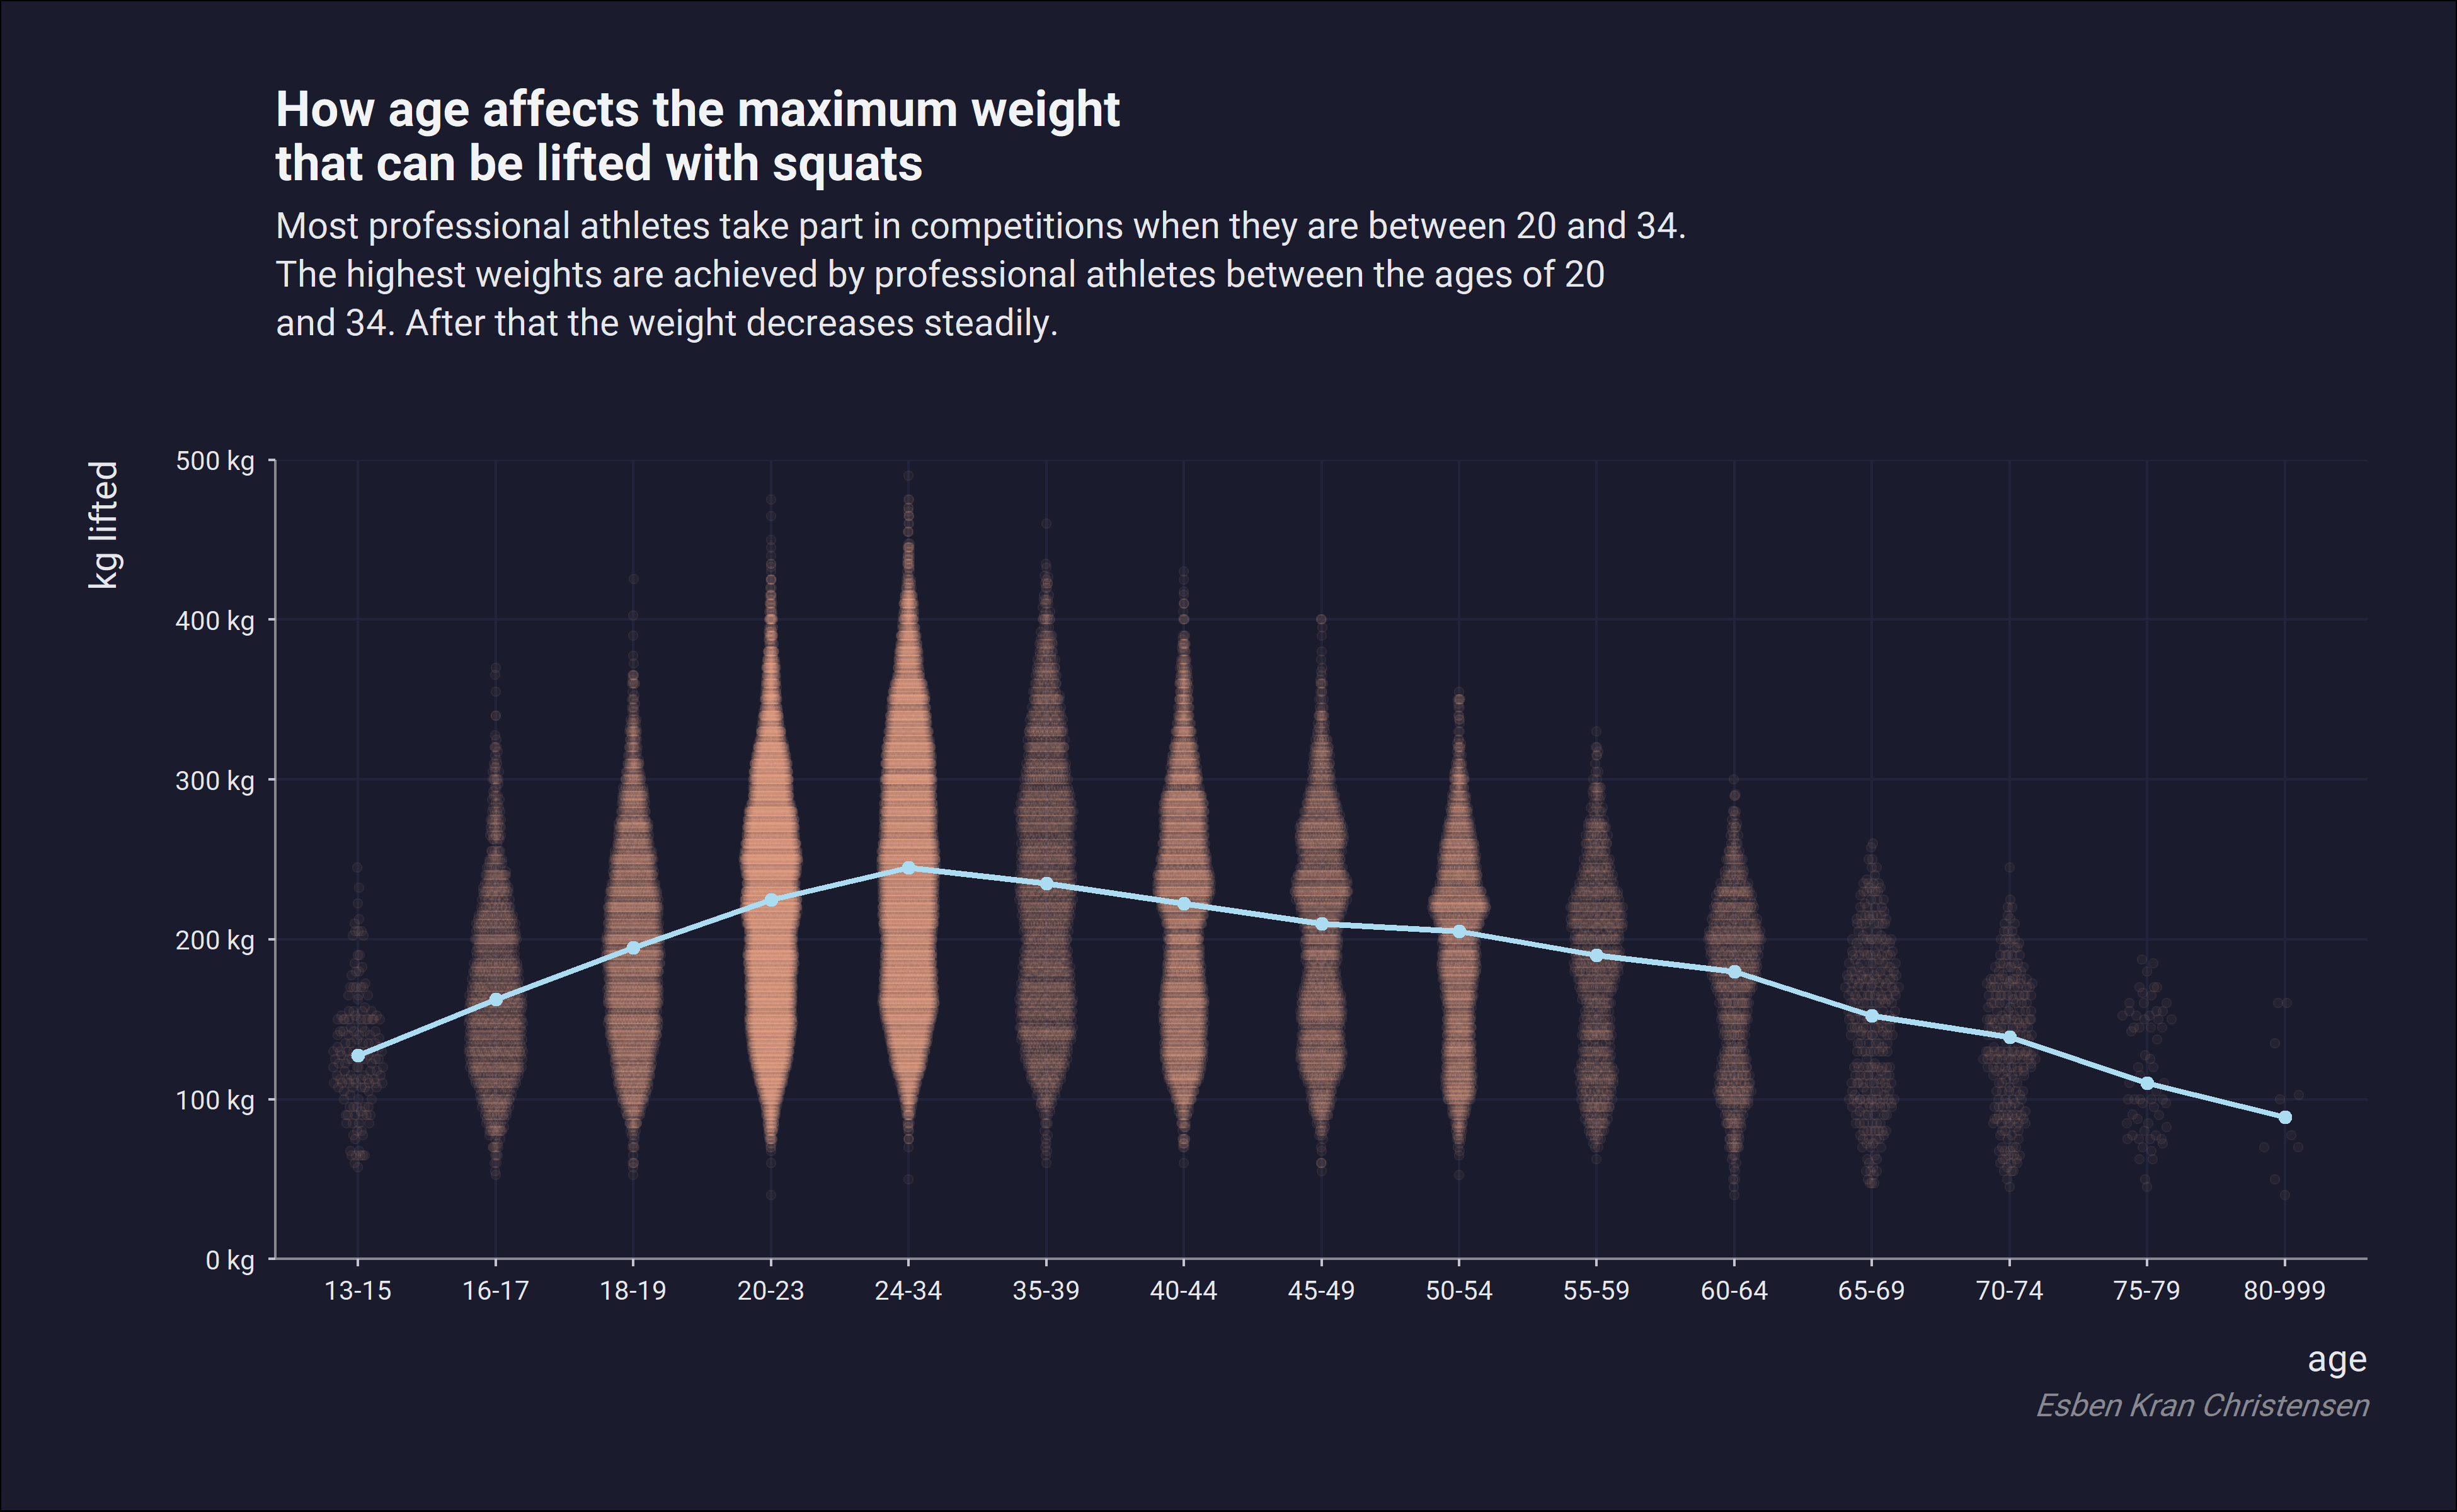

Generate this figure with R:
library(pacman)
p_load(tidyverse)
p_load(lubridate)
p_load(scales)


lifts <- read_csv(paste0("https://raw.githubusercontent.com/",
                         "rfordatascience/tidytuesday/master/data/2019/2019-10-08/ipf_lifts.csv")) 
glimpse(lifts, width = 50)

lifts <- lifts %>% 
  mutate(
    age_class = age_class %>% as.factor
  ) %>% 
  filter(!age_class == "5-12") %>% 
  drop_na(age_class) 

lifts %>% 
  ggplot(aes(x = age_class, y = best3squat_kg)) +
  geom_jitter(alpha = .05) +
  geom_violin(alpha = .9, draw_quantiles = c(0.5))

p_load(ggbeeswarm)

lifts %>% 
  ggplot(aes(x = age_class, y = best3squat_kg)) +
  geom_quasirandom(alpha = 0.05, width = 0.2, color = "#eba487") +
  stat_summary(fun.y = "median", geom = "point", size = 2, color = "#abdcf1") +
  stat_summary(fun.y = "median", geom = "line", aes(group = 1),
               size = 1.1, color = "#abdcf1") +
  scale_y_continuous(limits = c(0, 500),
                     expand = c(0, 0),
                     labels = scales::unit_format(unit = "kg")) +
  labs(
    title = "How age affects the maximum weight\nthat can be lifted with squats",
    subtitle = paste0("Most professional athletes take part in competitions",
                      " when they are between 20 and 34.\nThe ",
                      "highest weights are achieved by professional ",
                      "athletes between the ages of 20\nand 34. After ",
                      "that the weight decreases steadily."),
    x = "age",
    y = "kg lifted",
    caption = "Esben Kran Christensen"
  ) +
  theme_minimal() +
  theme(
    text = element_text(family = "Roboto"),
    plot.margin = unit(rep(1.2, 4), "cm"),
    plot.title = element_text(size = 19, 
                              face = "bold",
                              margin = margin(b = 8),
                              color = "#f2f3f5"),
    plot.background = element_rect(fill = "#1a1c2e"),
    plot.subtitle = element_text(size = 14, 
                                 lineheight = 1.1,
                                 color = "#e6e7eb",
                                 margin = margin(b = 45)),
    plot.caption = element_text(size = 12,
                                color = "#878890",
                                face = "italic"),
    panel.grid.minor.x = element_blank(),
    panel.grid.minor.y = element_blank(),
    panel.grid.major.y = element_line(color = "#21243a"),
    panel.grid.major.x = element_line(color = "#21243a"),
    axis.text = element_text(color = "#e6e7eb", size = 10),
    axis.text.x = element_text(margin = margin(t = 5)),
    axis.text.y = element_text(margin = margin(r = 5)),
    axis.title = element_text(size = 14, color = "#e6e7eb"),line = 
    axis.title.y = element_text(margin = margin(r = 20),
                                hjust = 1),
    axis.ticks = element_line(color = "#c2c3cf"),
    axis.title.x = element_text(margin = margin(t = 15),
                                hjust = 1),
    axis.line = element_line(color = "#878890")
  )

ggsave(width = 13, height = 8, "Adventures/violin_plots.png")
